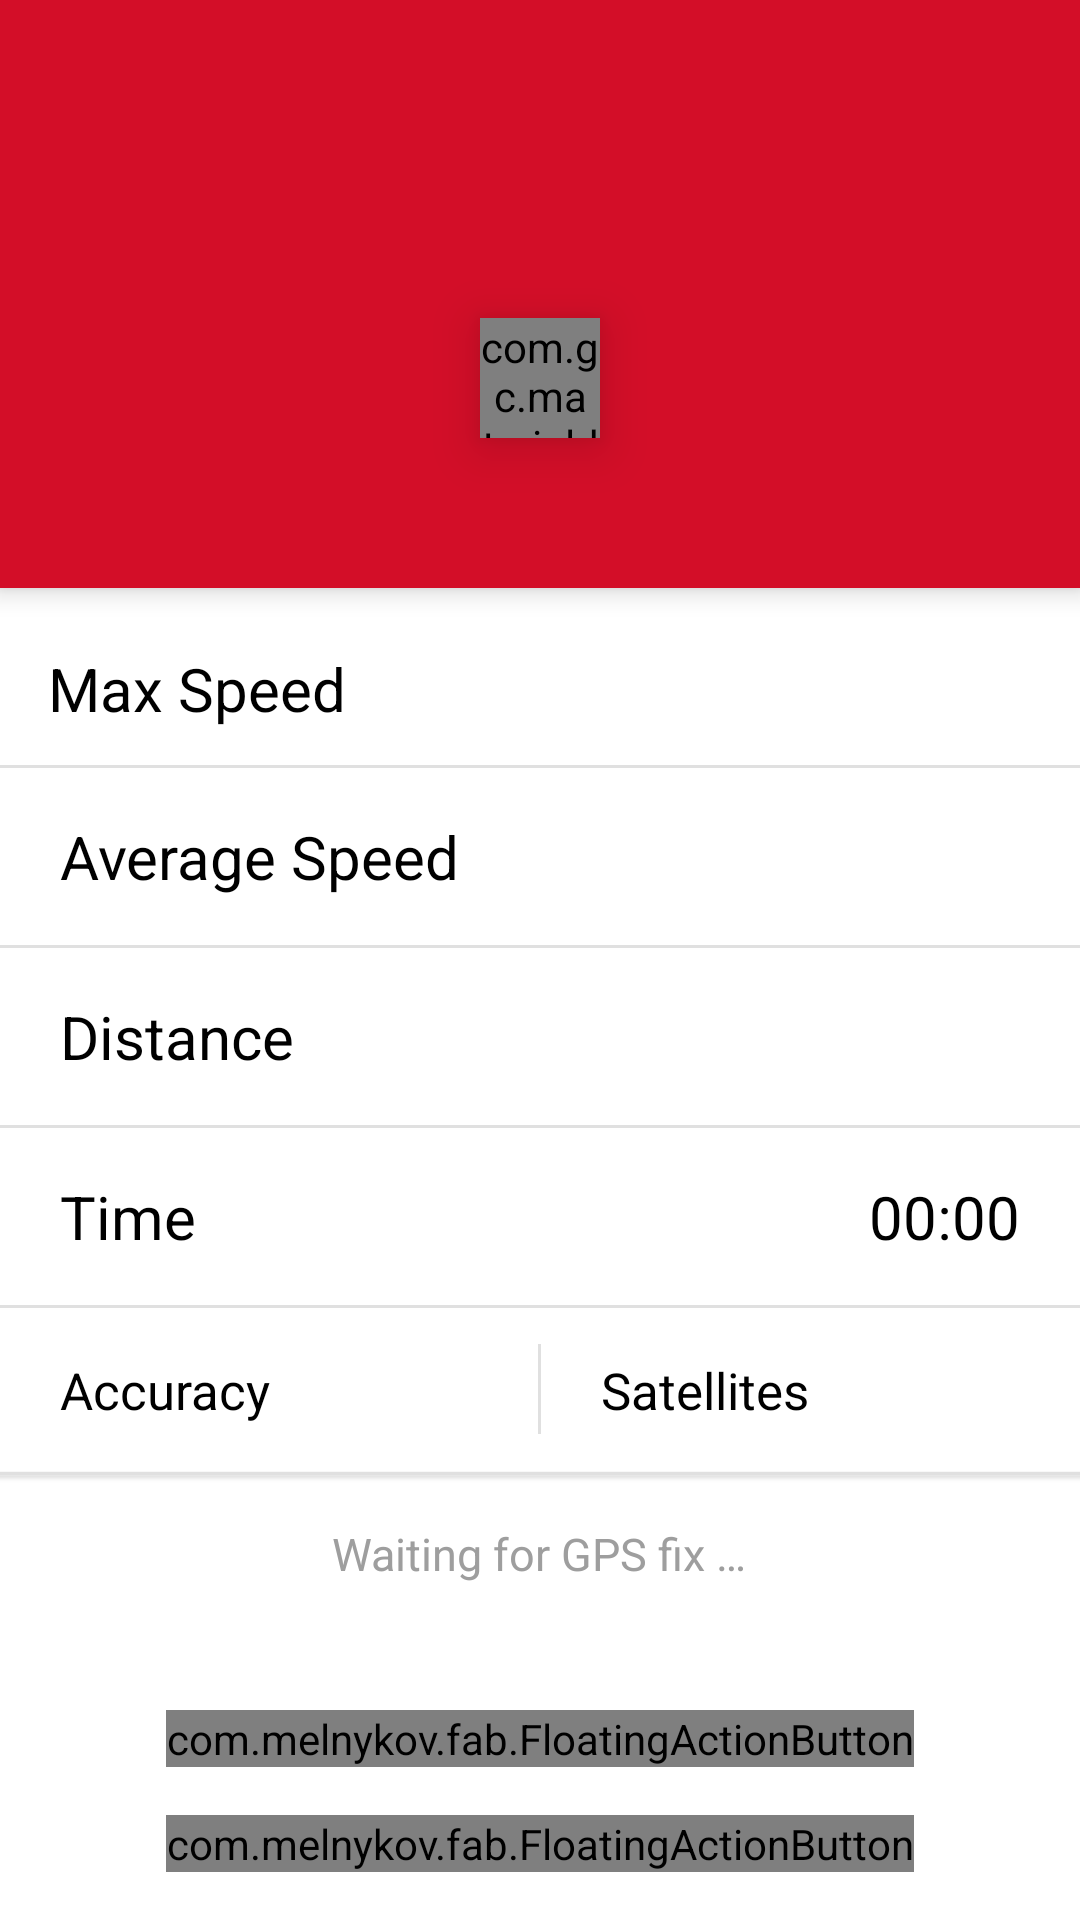

Layout XML and referenced resources for this Android screen:
<!-- AndroidManifest.xml: application theme Theme.DrowsinessDetector -->
<!-- res/layout/activity_journey.xml -->
<RelativeLayout xmlns:android="http://schemas.android.com/apk/res/android"
    xmlns:fab="http://schemas.android.com/apk/res-auto"
    xmlns:materialdesign="http://schemas.android.com/tools"
    android:layout_width="match_parent"
    android:layout_height="match_parent"
    android:keepScreenOn="true">

    <androidx.appcompat.widget.Toolbar
        style="@style/ToolBarStyle"
        android:id="@+id/toolbar"
        android:layout_width="match_parent"
        android:layout_height="wrap_content"
        android:background="?attr/colorPrimary"
        android:minHeight="@dimen/abc_action_bar_default_height_material"
        android:elevation="5dp">

    </androidx.appcompat.widget.Toolbar>

    <RelativeLayout
        android:id="@+id/toolbarSpeed"
        android:layout_width="match_parent"
        android:layout_height="140dp"
        android:layout_below="@+id/toolbar"
        android:layout_gravity="center"
        android:background="@color/red"
        android:elevation="5dp">

        <com.gc.materialdesign.views.ProgressBarCircularIndeterminate
            android:id="@+id/progressBarCircularIndeterminate"
            android:layout_width="40dp"
            android:layout_height="40dp"
            android:elevation="10dp"
            android:background="@color/white"
            android:layout_centerVertical="true"
            android:layout_centerHorizontal="true">
        </com.gc.materialdesign.views.ProgressBarCircularIndeterminate>

        <TextView
            android:id="@+id/currentSpeed"
            android:text=""
            android:layout_width="wrap_content"
            android:layout_height="wrap_content"
            android:layout_gravity="center"
            android:gravity="center"
            android:textSize="100sp"
            android:textColor="@android:color/white"
            android:layout_centerVertical="true"
            android:layout_centerHorizontal="true"/>

    </RelativeLayout>



    <com.melnykov.fab.FloatingActionButton
        android:id="@+id/fab"
        android:onClick="onFabClick"
        android:layout_width="wrap_content"
        android:layout_height="wrap_content"
        android:src="@drawable/ic_baseline_play_arrow_24"
        android:layout_gravity="center_horizontal"
        fab:fab_colorNormal="@color/blue"
        fab:fab_colorPressed="@color/blue_light"
        fab:fab_colorRipple="@color/blue_dark"
        android:layout_alignParentBottom="true"
        android:layout_centerHorizontal="true"
        android:layout_marginBottom="16dp"/>

    <com.melnykov.fab.FloatingActionButton
        android:id="@+id/refresh"
        android:onClick="onRefreshClick"
        fab:fab_type="mini"
        android:layout_width="wrap_content"
        android:layout_height="wrap_content"
        android:src="@drawable/ic_baseline_refresh_24"
        android:layout_gravity="center_horizontal"
        fab:fab_colorNormal="@color/blue"
        fab:fab_colorPressed="@color/blue_light"
        fab:fab_colorRipple="@color/blue_dark"
        android:layout_centerHorizontal="true"
        android:layout_marginBottom="16dp"
        android:layout_above="@+id/fab" />

    <TextView
        android:id="@+id/titleMaxSpeed"
        android:text="@string/max_speed"
        android:layout_width="wrap_content"
        android:layout_height="wrap_content"
        android:textSize="20sp"
        android:textColor="@android:color/black"
        android:layout_below="@id/toolbarSpeed"
        android:layout_marginTop="20dp"
        android:layout_alignParentLeft="true"
        android:layout_alignParentStart="true"
        android:layout_marginLeft="16dp"
        android:layout_marginStart="16dp" />

    <TextView
        android:id="@+id/maxSpeed"
        android:text=""
        android:layout_width="wrap_content"
        android:layout_height="wrap_content"
        android:textSize="20sp"
        android:textColor="@android:color/black"
        android:layout_below="@id/toolbarSpeed"
        android:layout_alignParentRight="true"
        android:layout_alignParentEnd="true"
        android:layout_marginTop="16dp"
        android:layout_marginRight="20dp"
        android:layout_marginEnd="20dp" />

    <View
        android:id="@+id/separator1"
        android:layout_width="fill_parent"
        android:layout_height="1dp"
        android:background="@color/grey_lighter"
        android:layout_marginTop="16dp"
        android:layout_below="@+id/maxSpeed"
        android:layout_alignParentRight="true"
        android:layout_alignParentEnd="true" />

    <TextView
        android:id="@+id/titleAverageSpeed"
        android:text="@string/average_speed"
        android:layout_width="wrap_content"
        android:layout_height="wrap_content"
        android:textSize="20sp"
        android:textColor="@android:color/black"
        android:layout_below="@id/separator1"
        android:layout_marginTop="16dp"
        android:layout_alignParentLeft="true"
        android:layout_alignParentStart="true"
        android:layout_marginLeft="20dp"
        android:layout_marginStart="20dp" />

    <TextView
        android:id="@+id/averageSpeed"
        android:text=""
        android:layout_width="wrap_content"
        android:layout_height="wrap_content"
        android:textSize="20sp"
        android:textColor="@android:color/black"
        android:layout_below="@id/separator1"
        android:layout_alignParentRight="true"
        android:layout_alignParentEnd="true"
        android:layout_marginTop="16dp"
        android:layout_marginRight="20dp"
        android:layout_marginEnd="20dp" />

    <View
        android:id="@+id/separator2"
        android:layout_width="fill_parent"
        android:layout_height="1dp"
        android:background="@color/grey_lighter"
        android:layout_marginTop="16dp"
        android:layout_below="@+id/averageSpeed"
        android:layout_alignParentRight="true"
        android:layout_alignParentEnd="true" />

    <TextView
        android:id="@+id/titleDistance"
        android:text="@string/distance"
        android:layout_width="wrap_content"
        android:layout_height="wrap_content"
        android:textSize="20sp"
        android:textColor="@android:color/black"
        android:layout_below="@id/separator2"
        android:layout_marginTop="16dp"
        android:layout_alignParentLeft="true"
        android:layout_alignParentStart="true"
        android:layout_marginLeft="20dp"
        android:layout_marginStart="20dp" />

    <TextView
        android:id="@+id/distance"
        android:text=""
        android:layout_width="wrap_content"
        android:layout_height="wrap_content"
        android:textSize="20sp"
        android:textColor="@android:color/black"
        android:layout_below="@id/separator2"
        android:layout_alignParentRight="true"
        android:layout_alignParentEnd="true"
        android:layout_marginTop="16dp"
        android:layout_marginRight="20dp"
        android:layout_marginEnd="20dp" />

    <View
        android:id="@+id/separator3"
        android:layout_width="fill_parent"
        android:layout_height="1dp"
        android:background="@color/grey_lighter"
        android:layout_marginTop="16dp"
        android:layout_below="@+id/distance"
        android:layout_alignParentRight="true"
        android:layout_alignParentEnd="true" />

    <TextView
        android:id="@+id/titleTime"
        android:text="@string/time"
        android:layout_width="wrap_content"
        android:layout_height="wrap_content"
        android:textSize="20sp"
        android:textColor="@android:color/black"
        android:layout_below="@id/separator3"
        android:layout_marginTop="16dp"
        android:layout_alignParentLeft="true"
        android:layout_alignParentStart="true"
        android:layout_marginLeft="20dp"
        android:layout_marginStart="20dp" />

    <Chronometer
        android:id="@+id/time"
        android:text=""
        android:layout_width="wrap_content"
        android:layout_height="wrap_content"
        android:textSize="20sp"
        android:textColor="@android:color/black"
        android:layout_below="@id/separator3"
        android:layout_alignParentRight="true"
        android:layout_alignParentEnd="true"
        android:layout_marginTop="16dp"
        android:layout_marginRight="20dp"
        android:layout_marginEnd="20dp" />

    <View
        android:id="@+id/separator4"
        android:layout_width="fill_parent"
        android:layout_height="1dp"
        android:background="@color/grey_lighter"
        android:layout_marginTop="16dp"
        android:layout_below="@+id/time"
        android:layout_alignParentRight="true"
        android:layout_alignParentEnd="true" />

    <TextView
        android:id="@+id/titleAccuracy"
        android:text="@string/accuracy"
        android:layout_width="wrap_content"
        android:layout_height="wrap_content"
        android:textSize="17sp"
        android:textColor="@android:color/black"
        android:layout_below="@id/separator4"
        android:layout_marginTop="16dp"
        android:layout_alignParentLeft="true"
        android:layout_alignParentStart="true"
        android:layout_marginLeft="20dp"
        android:layout_marginStart="20dp" />

    <TextView
        android:id="@+id/accuracy"
        android:text=""
        android:layout_width="wrap_content"
        android:layout_height="wrap_content"
        android:textSize="17sp"
        android:textColor="@android:color/black"
        android:layout_alignTop="@+id/titleAccuracy"
        android:layout_marginRight="20dp"
        android:layout_marginEnd="20dp"
        android:layout_alignRight="@+id/separator5"
        android:layout_alignEnd="@+id/separator5" />

    <View
        android:id="@+id/separator5"
        android:layout_width="1dp"
        android:layout_height="30dp"
        android:background="@color/grey_lighter"
        android:layout_marginTop="12dp"
        android:layout_below="@+id/separator4"
        android:layout_centerHorizontal="true"/>

    <TextView
        android:id="@+id/titleSatellite"
        android:text="@string/satellite"
        android:layout_width="wrap_content"
        android:layout_height="wrap_content"
        android:textSize="17sp"
        android:textColor="@android:color/black"
        android:layout_below="@id/separator4"
        android:layout_toRightOf="@id/separator5"
        android:layout_marginTop="16dp"
        android:layout_marginLeft="20dp"
        android:layout_marginStart="20dp" />

    <TextView
        android:id="@+id/satellite"
        android:text=""
        android:layout_width="wrap_content"
        android:layout_height="wrap_content"
        android:textSize="17sp"
        android:textColor="@android:color/black"
        android:layout_alignTop="@+id/titleSatellite"
        android:layout_alignParentRight="true"
        android:layout_alignParentEnd="true"
        android:layout_marginRight="20dp"
        android:layout_marginEnd="20dp"/>

    <View
        android:id="@+id/separator6"
        android:layout_width="fill_parent"
        android:layout_height="1dp"
        android:background="@color/grey_lighter"
        android:elevation="1dp"
        android:layout_marginTop="16dp"
        android:layout_below="@+id/satellite"
        android:layout_alignParentRight="true"
        android:layout_alignParentEnd="true" />

    <TextView
        android:id="@+id/status"
        android:text="@string/waiting_for_fix"
        android:layout_width="wrap_content"
        android:layout_height="wrap_content"
        android:textSize="15sp"
        android:layout_marginTop="16dp"
        android:textColor="@color/grey_light"
        android:layout_below="@+id/separator6"
        android:layout_centerHorizontal="true" />

</RelativeLayout>
<!-- resources referenced by this layout -->
<resources>
  <color name="blue">#1E88E5</color>
  <color name="blue_dark">#01579B</color>
  <color name="blue_light">#03A9F4</color>
  <color name="grey_light">#9E9E9E</color>
  <color name="grey_lighter">#E0E0E0</color>
  <color name="red">#D30E28</color>
  <color name="white">#FFFFFFFF</color>
  <string name="accuracy">Accuracy</string>
  <string name="average_speed">Average Speed</string>
  <string name="distance">Distance</string>
  <string name="max_speed">Max Speed</string>
  <string name="satellite">Satellites</string>
  <string name="time">Time</string>
  <string name="waiting_for_fix">Waiting for GPS fix …</string>
  <style name="ToolBarStyle" parent="">
          <item name="theme">@style/ThemeOverlay.AppCompat.Dark.ActionBar</item>
      </style>
  <style name="Theme.DrowsinessDetector" parent="Theme.MaterialComponents.DayNight.DarkActionBar">
          
          <item name="colorPrimary">@color/purple_500</item>
          <item name="colorPrimaryVariant">@color/red_dark</item>
          <item name="colorOnPrimary">@color/white</item>
          
          <item name="colorSecondary">@color/teal_200</item>
          <item name="colorSecondaryVariant">@color/teal_700</item>
          <item name="colorOnSecondary">@color/black</item>
          
          <item name="android:statusBarColor" tools:targetApi="l">?attr/colorPrimaryVariant</item>
          
      </style>
  <color name="purple_500">#D30E28</color>
  <color name="red_dark">#D32F2F</color>
  <color name="teal_200">#FF03DAC5</color>
  <color name="teal_700">#FF018786</color>
  <color name="black">#FF000000</color>
</resources>
